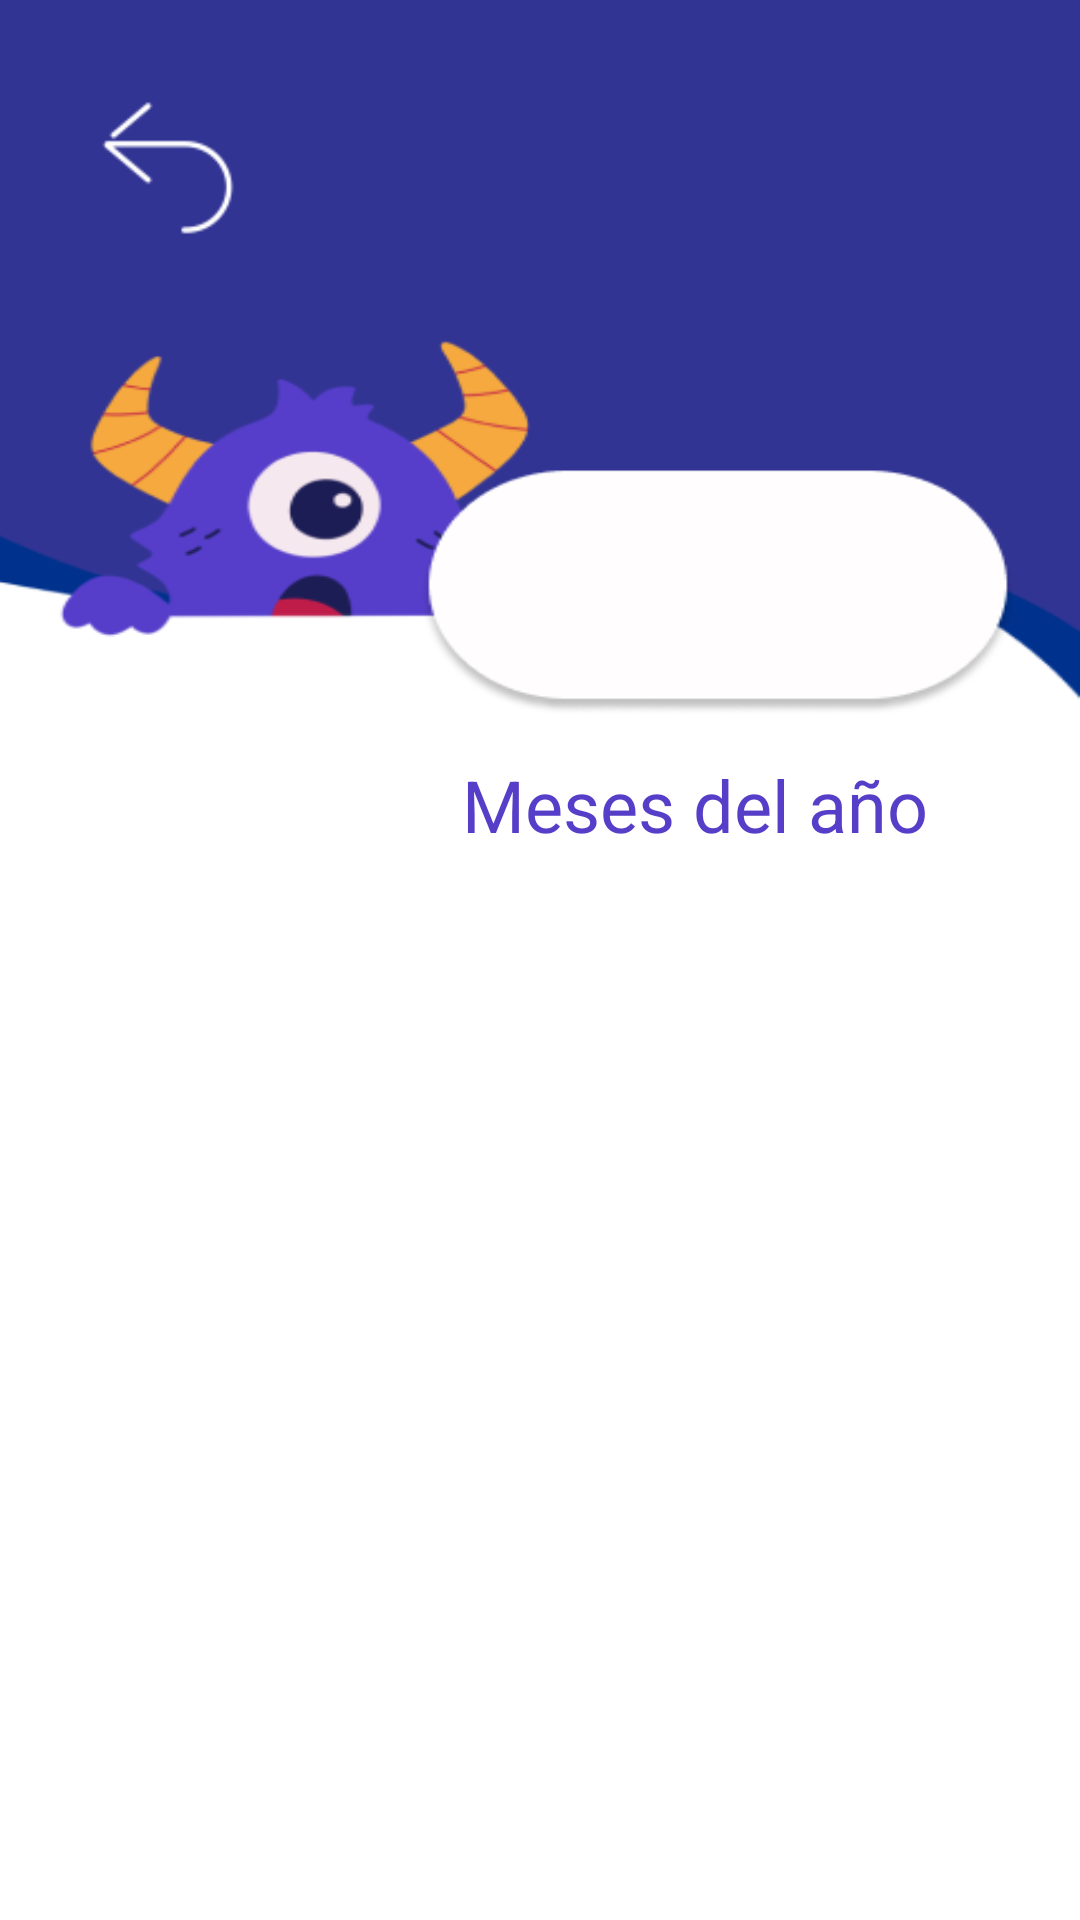

Layout XML and referenced resources for this Android screen:
<!-- AndroidManifest.xml: application theme Theme.PARLESSIGNES -->
<!-- res/layout/meses.xml -->
<?xml version="1.0" encoding="utf-8"?>
<androidx.constraintlayout.widget.ConstraintLayout xmlns:android="http://schemas.android.com/apk/res/android"
    xmlns:app="http://schemas.android.com/apk/res-auto"
    android:id="@+id/main"
    android:layout_width="match_parent"
    android:layout_height="match_parent"
    android:background="@drawable/login_back"
    android:orientation="vertical"
    android:padding="16dp">

    <Button
        android:id="@+id/btnRetroceder"
        android:layout_width="48dp"
        android:layout_height="48dp"
        android:layout_marginStart="16dp"
        android:layout_marginTop="16dp"
        android:background="@drawable/icon_back"
        android:backgroundTint="@color/white"
        android:contentDescription="@string/retrocederr_meses"
        android:onClick="Retroceder"
        app:layout_constraintStart_toStartOf="parent"
        app:layout_constraintTop_toTopOf="parent" />

    <TextView
        android:id="@+id/textViewTitulo"
        android:layout_width="wrap_content"
        android:layout_height="wrap_content"
        android:layout_marginTop="236dp"
        android:text="@string/meses_del_a_o_mes"
        android:textColor="#563ec8"
        android:textSize="24sp"
        app:layout_constraintEnd_toEndOf="parent"
        app:layout_constraintHorizontal_bias="0.799"
        app:layout_constraintStart_toStartOf="parent"
        app:layout_constraintTop_toTopOf="parent" />

    <ScrollView
        android:id="@+id/scrollView"
        android:layout_width="379dp"
        android:layout_height="516dp"
        android:contentDescription="@string/lista_de_meses_mes"
        app:layout_constraintBottom_toBottomOf="parent"
        app:layout_constraintEnd_toEndOf="parent"
        app:layout_constraintHorizontal_bias="0.0"
        app:layout_constraintStart_toStartOf="parent"
        app:layout_constraintTop_toBottomOf="@id/textViewTitulo"
        app:layout_constraintVertical_bias="1.0">

        <LinearLayout
            android:id="@+id/letrasContainer"
            android:layout_width="match_parent"
            android:layout_height="wrap_content"
            android:orientation="vertical" />
    </ScrollView>

</androidx.constraintlayout.widget.ConstraintLayout>
<!-- resources referenced by this layout -->
<resources>
  <color name="white">#FFFFFFFF</color>
  <!-- drawable icon_back: png bitmap (drawable, 1035 bytes) -->
  <!-- drawable login_back: png bitmap (drawable, 21789 bytes) -->
  <string name="lista_de_meses_mes">Lista de meses</string>
  <string name="meses_del_a_o_mes">Meses del año</string>
  <string name="retrocederr_meses">Retrocederr</string>
  <style name="Theme.PARLESSIGNES" parent="Base.Theme.PARLESSIGNES" />
  <style name="Base.Theme.PARLESSIGNES" parent="Theme.Material3.DayNight.NoActionBar">
          
          
      </style>
</resources>
